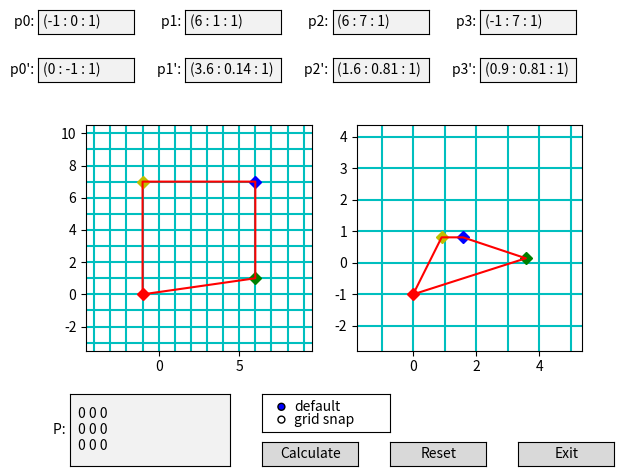

This chart was generated by the following Python code:
import sys
import numpy as np
import matplotlib.pyplot as plt
from matplotlib.widgets import Button, RadioButtons, TextBox, CheckButtons

#------------------------------------------------------------------------------
class Point():
    @staticmethod
    def are_colinear(a, b, c):
        return np.dot(a, np.cross(b, c)) == 0

    @staticmethod
    def has_3_colinear(points):
        if len(points) == 0:
            return False

        for i in range(4):
            k = [k for k in range(4) if k != i]
            if Point.are_colinear(points[k[0]], points[k[1]], points[k[2]]):
                return True
        return False

    @staticmethod
    def normalized(points):
        newPoints = np.array(points)
        for i, point in enumerate(points):
            newPoints[i][0] /= points[i][2]
            newPoints[i][1] /= points[i][2]
            newPoints[i][2] = 1.
        return newPoints

#------------------------------------------------------------------------------
class Mapper(object):
    def __init__(self, 
                 inputPoints, 
                 outputPoints, 
                 axisIn, 
                 axisOut, 
                 inputField,
                 outputField,
                 txtMatrix):
        self.set_input(inputPoints)
        self.set_output(outputPoints)
        self.set_plot_axes(axisIn, axisOut)
        self.inputField = inputField
        self.outputField = outputField
        self.txtMatrix = txtMatrix
        self.gridSnap = False

    def transform_matrix(self):
        # Koeficijenti preslikavanja (Baza --> Input)
        coefsIn = linear_decomposition(self.input)

        # Matrica preslikavanja (Baza --> Input)
        P1 = np.transpose(
                np.delete(self.input, len(self.input)-1, axis = 0)) * coefsIn

        # Koeficijenti preslikavanja (Baza --> Output)
        coefsOut = linear_decomposition(self.output)

        # Matrica preslikavanja (Baza --> Output) 
        P2 = np.transpose(
                np.delete(self.output, len(self.output)-1, axis = 0)) * coefsOut

        # Matrica preslikavanja 
        # (Input --> Output) 
        # (Baza --> Output) o ((Baza --> Input)^(-1))
        # (Baza --> Output) o (Input --> Baza)
        return P2 @ np.linalg.inv(P1)

    def update_transform_matrix(self, event):
        if len(self.input) < 4 or len(self.output) < 4:
            return

        matrix = self.transform_matrix()
        text = ''
        for row in matrix:
            text += ('%.4g  %.4g  %.4g\n' % (row[0], row[1], row[2]))
        self.txtMatrix.set_val(text)

    def plot(self):
        # Brisanje prethodnog sadrzaja
        self.axisIn.cla()
        self.axisOut.cla()

        # Prilagodjavanje granica osa u odnosu na tacke 
        adjust_to_points(self.axisIn, self.input, margin = 0.5)
        adjust_to_points(self.axisOut, self.output, margin = 0.5)

        # Iscrtavanje mreze
        plot_grid(self.axisIn, offset = 1)
        plot_grid(self.axisOut, offset = 1)

        # Vizualni izgled tacaka
        pointMarks = ('rD', 'gD', 'bD', 'yD')

        # Ulazne tacke
        plot_points(self.input, pointMarks, self.axisIn)
        plot_line(self.input, axes = self.axisIn, loop = True)

        # Izlazne tacke
        plot_points(self.output, pointMarks, self.axisOut)
        plot_line(self.output, axes = self.axisOut, loop = True)

        # Ispis tacaka u polja
        display_points(self.input, self.inputField)
        display_points(self.output, self.outputField)

    def onclick(self, event):
        if event.button != 1:
            return

        if self.gridSnap:
            newPoint = np.array([[round(event.xdata), round(event.ydata), 1.]])
        else:
            newPoint = np.array([[event.xdata, event.ydata, 1.]])

        if event.inaxes == self.axisIn:
            if len(self.input) == 0:
                self.input = newPoint
            else:
                self.input = np.append(self.input, newPoint, axis = 0)
        elif event.inaxes == self.axisOut:
            if len(self.output) == 0:
                self.output = newPoint
            else:
                self.output = np.append(self.output, newPoint, axis = 0)
        self.plot()


    def reset(self, event):
        self.input = np.array([])
        self.output = np.array([])

        # Brisanje polja za prikaz tacaka
        for txt1, txt2 in zip(self.inputField, self.outputField):
            txt1.set_val('')
            txt2.set_val('')

        self.txtMatrix.set_val('0 0 0\n0 0 0\n0 0 0')
        self.plot()

    def grid_snap(self, label):
        if label == 'default':
            self.gridSnap = False
        else:
            self.gridSnap = True

    def set_plot_axes(self, axisIn, axisOut):
            self.axisIn = axisIn
            self.axisOut = axisOut

    def set_input(self, points, check_colinear = True):
        if check_colinear:
            if Point.has_3_colinear(points):
                print('Postoje 3 kolinearne tacke')
        self.input = np.array(points)

    def set_output(self, points, check_colinear = False):
        if check_colinear: 
            if Point.has_3_colinear(points): 
                print('Postoje 3 kolinearne tacke')
        self.output = np.array(points)
#------------------------------------------------------------------------------
    
def main():
    # Kreiranje plotova
    fig, (axisIn, axisOut) = plt.subplots(1,2)

    # Naslovi
    axisIn.set_title("Input")
    axisOut.set_title("Output")

    # Podrazumevane tacke
    inputPoints = np.array([[-1., 0., 1.], 
                            [6., 1., 1.], 
                            [6., 7., 1.], 
                            [-1., 7., 1.]])
    
    # Matrica preslikavanja
    matrixTransform = np.array([[0.3, 0.4, 0.3],
                                [0., 0.4, -0.3],
                                [0., 0.4, 0.3]])
    
    # Slike tacaka
    outputPoints = transform_points(inputPoints, matrixTransform)
    outputPoints = Point.normalized(outputPoints)

    # TextBox
    txtMatrixTransformAxis = plt.axes([0.1, 0.02, 0.25, 0.15])
    txtMatrixTransform = TextBox(txtMatrixTransformAxis, 
                                 'P: ', 
                                 initial = '0 0 0\n0 0 0\n0 0 0')

    # Dimenzije polja za unos tacaka 
    inLeft = 0.05
    inBot = 0.92
    inWidth = 0.15
    inHeight = 0.05
    inColSpace = inWidth + 0.08
    inRowSpace = inHeight + 0.05

    # Ose za polja
    inputAxes = []
    outputAxes = []

    # Polja za unos
    inputField = []
    outputField = []

    pointNum = 4
    # Postavljanje polja za unos tacaka
    for i in range(pointNum):
        inputAxes.append(plt.axes([
            inLeft + i * inColSpace, 
            inBot, 
            inWidth, 
            inHeight]))

        outputAxes.append(plt.axes([
            inLeft + i * inColSpace,
            inBot - inRowSpace,
            inWidth,
            inHeight]))

        inputField.append(TextBox(inputAxes[i], ('p%d: ' % i)))
        outputField.append(TextBox(outputAxes[i], ('p%d\': ' % i)))

    mapper = Mapper(inputPoints, outputPoints, axisIn, axisOut, 
                    inputField, outputField,txtMatrixTransform) 
    mapper.plot()
    
    # Dimenzije dugmica za izracunavanje i izlaz
    btnWidth = 0.15
    btnHeight = 0.05
    btnLeft = 0.4
    btnBot = 0.02
    btnSpace = btnWidth + 0.05

    # Iscrtavanje dugmica
    btnCalcAxis = plt.axes([btnLeft, btnBot, btnWidth, btnHeight])
    btnResetAxis = plt.axes([btnLeft + btnSpace, btnBot, btnWidth, btnHeight])
    btnExitAxis = plt.axes([btnLeft + btnSpace * 2, btnBot, btnWidth, btnHeight])
    btnGridSnapAxis = plt.axes([btnLeft, btnBot + 0.07, 0.20, 0.08])

    # Dugmici
    btnCalc = Button(btnCalcAxis, 'Calculate')
    btnReset = Button(btnResetAxis, 'Reset')
    btnExit = Button(btnExitAxis, 'Exit')
    btnGridSnap = RadioButtons(
                     btnGridSnapAxis, ('default', 'grid snap'))
    
    btnCalc.on_clicked(mapper.update_transform_matrix)
    btnReset.on_clicked(mapper.reset)
    btnExit.on_clicked(sys.exit)
    btnGridSnap.on_clicked(mapper.grid_snap)

    # Mouse click event
    cid = fig.canvas.mpl_connect('button_press_event', mapper.onclick)

    plt.show()

#------------------------------------------------------------------------------
def are_coplanar(a, b, c):
    return np.dot(a, np.cross(b, c)) == 0;
#------------------------------------------------------------------------------
def plot_line(points, color = 'r', axes = plt, loop = False):
    if (len(points) == 0):
        return

    if loop:
        pointsLoop = np.insert(points, len(points), points[0], axis = 0)
        axes.plot(pointsLoop[:,0], pointsLoop[:,1], color)
    else:
        axes.plot(points[:,0], points[:,1], color)
#------------------------------------------------------------------------------
def plot_grid(axis = plt, offset = 1):
    minX, maxX = axis.get_xlim()
    minY, maxY = axis.get_ylim()

    left = int(min(minX, minY)) - 1
    right = int(max(maxX, maxY)) + 1
    size = (right - left) + 1 

    # Broj cvorova ose
    nodes = int(size / offset) + 1
    grid = np.linspace(left, left + size, nodes)

    for i in range(nodes):
        axis.plot(grid, np.repeat(grid[i], nodes), 'c-')
        axis.plot(np.repeat(grid[i], nodes), grid, 'c-')
#------------------------------------------------------------------------------
def adjust_to_points(axis, points, aspect = 'equal', margin = 0.5):
    if (len(points) > 1):
        x = points[:,0]
        y = points[:,1]
    else:
        x = [0, 5]
        y = [0, 5]

    xMin, xMax = min(x), max(x)
    yMin, yMax = min(y), max(y)

    xRange = xMax - xMin
    yRange = yMax - yMin

    # Rastojanje najdalje tacke od ivice canvasa
    maxRange = xRange if xRange > yRange else yRange
    padding = maxRange * margin

    left = xMin - padding
    right = left + maxRange + 2 * padding
    bot = yMin - padding
    top = bot + maxRange + 2 * padding
    
    # Postavljanje granica i razmera osa
    axis.set_xlim(left, right)
    axis.set_ylim(bot, top)
    axis.set_aspect(aspect, adjustable='box')
#------------------------------------------------------------------------------
def transform_points(points, transform):
    return np.array([transform @ np.transpose(x) for x in points])
#------------------------------------------------------------------------------
def plot_points(points, colors, axis = plt):
    for point, color in zip(points, colors):
        axis.plot(point[0], point[1], color)
#------------------------------------------------------------------------------
def linear_decomposition(points):
    matrix = np.transpose(np.delete(points, len(points)-1, axis = 0))
    result = np.transpose(points[-1])

    xMatrix = substitute_column(matrix, 0, result) 
    yMatrix = substitute_column(matrix, 1, result)
    zMatrix = substitute_column(matrix, 2, result)

    det = np.linalg.det(matrix)
    detX = np.linalg.det(xMatrix)
    detY = np.linalg.det(yMatrix)
    detZ = np.linalg.det(zMatrix)

    return np.array([detX/det, detY/det, detZ/det])
#------------------------------------------------------------------------------
def substitute_column(matrix, column, value):
    return np.insert(np.delete(matrix, column, axis = 1), column, value, axis = 1)
#------------------------------------------------------------------------------
def display_points(points, field):
    for point, text in zip(points, field):
        text.set_val('(%.2g : %.2g : %.2g)' % (point[0], point[1], point[2]))
#------------------------------------------------------------------------------


if __name__ == "__main__":
    main()
